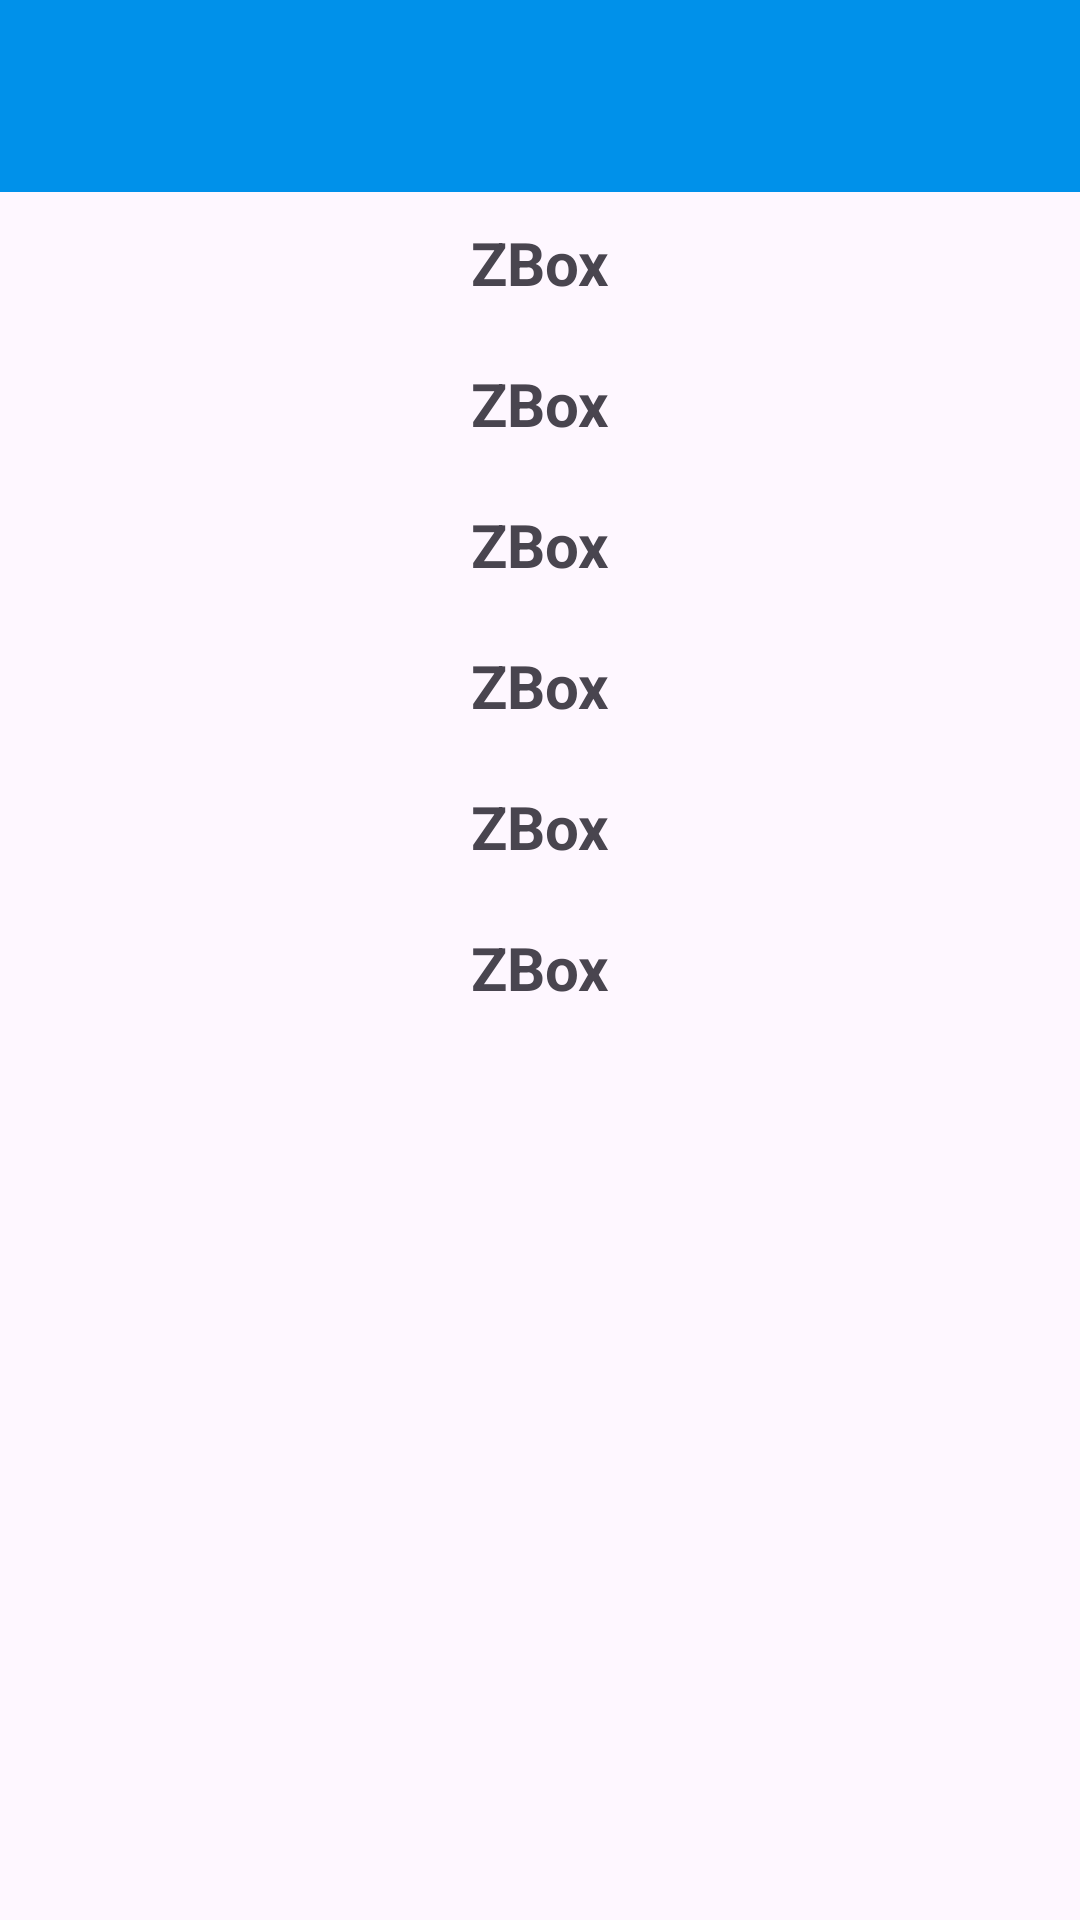

Write the Android layout XML for this screen, with the resource values it uses.
<!-- AndroidManifest.xml: application theme Theme.ZBox -->
<!-- res/layout/fragment_seller_about.xml -->
<?xml version="1.0" encoding="utf-8"?>
<LinearLayout
    xmlns:android="http://schemas.android.com/apk/res/android"
    xmlns:tools="http://schemas.android.com/tools"
    android:layout_width="match_parent"
    android:layout_height="match_parent"
    android:orientation="vertical"
    tools:context=".fragment.SellerAboutFragment">
    <LinearLayout
        android:layout_width="match_parent"
        android:layout_height="?actionBarSize"
        android:background="#0091EA">
        <ImageView
            android:layout_width="30dp"
            android:layout_height="30dp"
            android:id="@+id/btn_back"
            android:layout_gravity="center"
            android:layout_marginLeft="20dp"
            android:src="@drawable/ic_back"
            />
    </LinearLayout>
<TextView
    android:layout_width="match_parent"
    android:layout_height="wrap_content"
    android:textSize="20sp"
    android:id="@+id/tv_id"
    android:text="@string/app_name"
    android:gravity="center"
    android:layout_margin="10dp"
    android:textStyle="bold"
    />
<TextView
    android:layout_width="match_parent"
    android:layout_height="wrap_content"
    android:textSize="20sp"
    android:id="@+id/tv_ism"
    android:text="@string/app_name"
    android:gravity="center"
    android:layout_margin="10dp"
    android:textStyle="bold"
    />
<TextView
    android:layout_width="match_parent"
    android:layout_height="wrap_content"
    android:textSize="20sp"
    android:id="@+id/tv_familya"
    android:text="@string/app_name"
    android:gravity="center"
    android:layout_margin="10dp"
    android:textStyle="bold"
    />
<TextView
    android:layout_width="match_parent"
    android:layout_height="wrap_content"
    android:textSize="20sp"
    android:id="@+id/tv_manzil"
    android:text="@string/app_name"
    android:gravity="center"
    android:layout_margin="10dp"
    android:textStyle="bold"
    />
<TextView
    android:layout_width="match_parent"
    android:layout_height="wrap_content"
    android:textSize="20sp"
    android:id="@+id/tv_tel_nomer"
    android:text="@string/app_name"
    android:gravity="center"
    android:layout_margin="10dp"
    android:textStyle="bold"
    />
<TextView
    android:layout_width="match_parent"
    android:layout_height="wrap_content"
    android:textSize="20sp"
    android:id="@+id/tv_user"
    android:text="@string/app_name"
    android:gravity="center"
    android:layout_margin="10dp"
    android:textStyle="bold"
    />

</LinearLayout>
<!-- resources referenced by this layout -->
<resources>
  <string name="app_name">ZBox</string>
  <style name="Theme.ZBox" parent="Base.Theme.ZBox">
          <item name="colorPrimary">@color/asosiy</item>
      </style>
  <style name="Base.Theme.ZBox" parent="Theme.Material3.DayNight.NoActionBar">
          
          
      </style>
  <color name="asosiy">#0091EA</color>
</resources>
